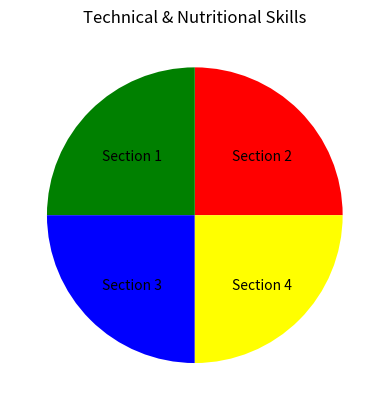

The script that saved this image:
# Circle with Technical & Nutritional Skills - May 25, 2023

import matplotlib.pyplot as plt
from matplotlib.patches import Wedge

# Create wedges to divide the circle into sections
wedge1 = Wedge((0.5, 0.5), 0.4, 0, 90, facecolor='red')
wedge2 = Wedge((0.5, 0.5), 0.4, 90, 180, facecolor='green')
wedge3 = Wedge((0.5, 0.5), 0.4, 180, 270, facecolor='blue')
wedge4 = Wedge((0.5, 0.5), 0.4, 270, 360, facecolor='yellow')

# Add the wedges to the current axes
ax = plt.gca()
ax.add_patch(wedge1)
ax.add_patch(wedge2)
ax.add_patch(wedge3)
ax.add_patch(wedge4)

# Set the aspect ratio of the axes
ax.set_aspect('equal')

# Turn off the display of the axes and numbers
plt.axis('off')

# Add labels to each section
plt.text(0.25, 0.65, 'Section 1')
plt.text(0.6, 0.65, 'Section 2')
plt.text(0.25, 0.3, 'Section 3')
plt.text(0.6, 0.3, 'Section 4')

# Set the title of the plot
plt.title('Technical & Nutritional Skills')

# Show the plot
plt.show()
